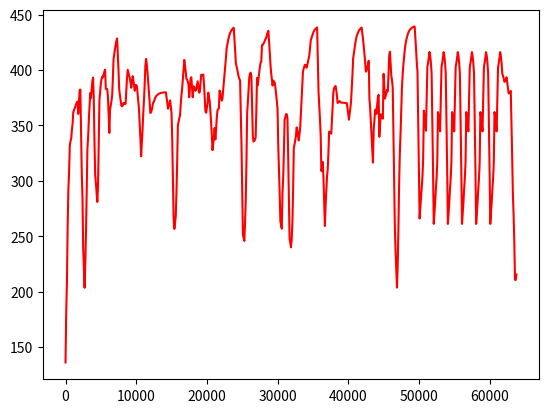

Recreate this plot in Python.
from itertools import count
import numpy as np
from matplotlib import figure, pyplot as plt




def show(if_smooth = False):
    data = [240.0, 240.0, 40.0, 120.0, 220.0, 60.0, 410.0, 430.0, 430.0, 430.0, 370.0, 320.0, 320.0, 320.0, 440.0, 440.0, 440.0, 310.0, 310.0, 310.0, 440.0, 440.0, 440.0, 180.0, 430.0, 430.0, 430.0, 30.0, 30.0, 0.0, 0.0, 390.0, 390.0, 420.0, 420.0, 420.0, 390.0, 390.0, 430.0, 430.0, 430.0, 280.0, 430.0, 430.0, 430.0, 190.0, 0.0, 0.0, 430.0, 430.0, 440.0, 440.0, 440.0, 430.0, 430.0, 430.0, 370.0, 370.0, 370.0, 440.0, 440.0, 440.0, 170.0, 380.0, 380.0, 380.0, 290.0, 290.0, 440.0, 440.0, 440.0, 440.0, 440.0, 440.0, 440.0, 440.0, 440.0, 430.0, 430.0, 270.0, 270.0, 270.0, 430.0, 430.0, 430.0, 310.0, 310.0, 310.0, 430.0, 430.0, 430.0, 430.0, 430.0, 370.0, 370.0, 370.0, 380.0, 380.0, 380.0, 440.0, 440.0, 330.0, 330.0, 330.0, 440.0, 440.0, 440.0, 260.0, 260.0, 260.0, 320.0, 320.0, 320.0, 440.0, 440.0, 440.0, 440.0, 440.0, 440.0, 440.0, 320.0, 320.0, 320.0, 330.0, 370.0, 370.0, 370.0, 380.0, 380.0, 380.0, 380.0, 380.0, 380.0, 380.0, 380.0, 380.0, 380.0, 380.0, 380.0, 380.0, 380.0, 380.0, 380.0, 380.0, 380.0, 380.0, 380.0, 380.0, 330.0, 330.0, 330.0, 420.0, 420.0, 420.0, 270.0, 270.0, 70.0, 70.0, 70.0, 440.0, 440.0, 440.0, 380.0, 380.0, 380.0, 380.0, 380.0, 380.0, 420.0, 420.0, 420.0, 440.0, 440.0, 440.0, 330.0, 330.0, 330.0, 430.0, 430.0, 430.0, 220.0, 440.0, 440.0, 440.0, 330.0, 330.0, 330.0, 430.0, 430.0, 430.0, 350.0, 360.0, 370.0, 370.0, 370.0, 440.0, 440.0, 440.0, 360.0, 360.0, 360.0, 320.0, 320.0, 320.0, 380.0, 440.0, 440.0, 440.0, 270.0, 270.0, 270.0, 330.0, 330.0, 330.0, 380.0, 380.0, 380.0, 220.0, 430.0, 430.0, 430.0, 370.0, 370.0, 370.0, 370.0, 370.0, 380.0, 380.0, 440.0, 440.0, 440.0, 440.0, 440.0, 440.0, 440.0, 440.0, 440.0, 440.0, 440.0, 440.0, 440.0, 440.0, 440.0, 440.0, 330.0, 330.0, 330.0, 440.0, 440.0, 440.0, 330.0, 330.0, 330.0, 140.0, 140.0, 40.0, 20.0, 440.0, 440.0, 440.0, 430.0, 430.0, 430.0, 440.0, 440.0, 440.0, 360.0, 360.0, 360.0, 140.0, 140.0, 430.0, 430.0, 430.0, 440.0, 440.0, 440.0, 300.0, 440.0, 440.0, 440.0, 440.0, 440.0, 440.0, 410.0, 430.0, 430.0, 440.0, 440.0, 440.0, 440.0, 440.0, 440.0, 330.0, 330.0, 330.0, 380.0, 420.0, 420.0, 420.0, 340.0, 340.0, 340.0, 360.0, 360.0, 360.0, 0.0, 170.0, 170.0, 170.0, 430.0, 430.0, 430.0, 340.0, 420.0, 420.0, 360.0, 360.0, 360.0, 240.0, 40.0, 40.0, 0.0, 430.0, 430.0, 430.0, 290.0, 380.0, 380.0, 380.0, 380.0, 380.0, 300.0, 300.0, 300.0, 330.0, 440.0, 440.0, 440.0, 420.0, 420.0, 420.0, 410.0, 410.0, 410.0, 380.0, 380.0, 440.0, 440.0, 440.0, 440.0, 440.0, 440.0, 440.0, 440.0, 440.0, 440.0, 440.0, 440.0, 440.0, 440.0, 440.0, 130.0, 130.0, 370.0, 370.0, 370.0, 170.0, 260.0, 260.0, 260.0, 190.0, 190.0, 430.0, 430.0, 430.0, 330.0, 330.0, 330.0, 350.0, 380.0, 380.0, 440.0, 440.0, 440.0, 350.0, 350.0, 350.0, 370.0, 370.0, 370.0, 370.0, 370.0, 370.0, 370.0, 370.0, 370.0, 370.0, 370.0, 370.0, 370.0, 370.0, 370.0, 370.0, 320.0, 320.0, 320.0, 440.0, 440.0, 440.0, 440.0, 440.0, 440.0, 440.0, 440.0, 440.0, 440.0, 440.0, 440.0, 440.0, 440.0, 440.0, 440.0, 440.0, 440.0, 380.0, 380.0, 380.0, 380.0, 380.0, 380.0, 430.0, 430.0, 430.0, 430.0, 0.0, 320.0, 320.0, 320.0, 380.0, 380.0, 380.0, 430.0, 430.0, 300.0, 300.0, 430.0, 430.0, 430.0, 0.0, 430.0, 430.0, 430.0, 430.0, 430.0, 430.0, 270.0, 270.0, 440.0, 440.0, 440.0, 430.0, 440.0, 440.0, 440.0, 290.0, 290.0, 370.0, 370.0, 0.0, 0.0, 0.0, 190.0, 350.0, 350.0, 350.0, 440.0, 440.0, 440.0, 440.0, 440.0, 440.0, 440.0, 440.0, 440.0, 440.0, 440.0, 440.0, 440.0, 440.0, 440.0, 440.0, 440.0, 440.0, 440.0, 440.0, 440.0, 440.0, 440.0, 440.0, 330.0, 330.0, 330.0, 380.0, 0.0, 0.0, 0.0, 580.0, 580.0, 580.0, 170.0, 170.0, 440.0, 440.0, 440.0, 440.0, 440.0, 440.0, 440.0, 440.0, 440.0, 330.0, 330.0, 330.0, 0.0, 0.0, 0.0, 580.0, 580.0, 580.0, 170.0, 170.0, 440.0, 440.0, 440.0, 440.0, 440.0, 440.0, 440.0, 440.0, 440.0, 330.0, 330.0, 330.0, 0.0, 0.0, 0.0, 580.0, 580.0, 580.0, 170.0, 170.0, 440.0, 440.0, 440.0, 440.0, 440.0, 440.0, 440.0, 440.0, 440.0, 330.0, 330.0, 330.0, 0.0, 0.0, 0.0, 580.0, 580.0, 580.0, 170.0, 170.0, 440.0, 440.0, 440.0, 440.0, 440.0, 440.0, 440.0, 440.0, 440.0, 330.0, 330.0, 330.0, 0.0, 0.0, 0.0, 580.0, 580.0, 580.0, 170.0, 170.0, 440.0, 440.0, 440.0, 440.0, 440.0, 440.0, 440.0, 440.0, 440.0, 330.0, 330.0, 330.0, 0.0, 0.0, 0.0, 580.0, 580.0, 580.0, 170.0, 170.0, 440.0, 440.0, 440.0, 440.0, 440.0, 440.0, 440.0, 440.0, 440.0, 330.0, 330.0, 330.0, 430.0, 430.0, 430.0, 360.0, 360.0, 360.0, 380.0, 380.0, 380.0, 380.0, 380.0, 380.0, 70.0, 70.0, 70.0]
    data = np.array(data)
    fig = plt.figure()
    ax = fig.add_subplot(1, 1, 1)
    ax.set_visible(True)
    x = np.linspace(0, len(data) * 100 - 100, len(data))
    if if_smooth:
        for i in range(len(data)):
            count = 0
            temp = 0
            for j in range(i - 5, i + 6):
                if j > 0 and j < len(data):
                    temp += data[j]
                    count += 1
            data[i] = temp / count
    plt.plot(x, data, color = 'red')
    plt.show()

show(True)
